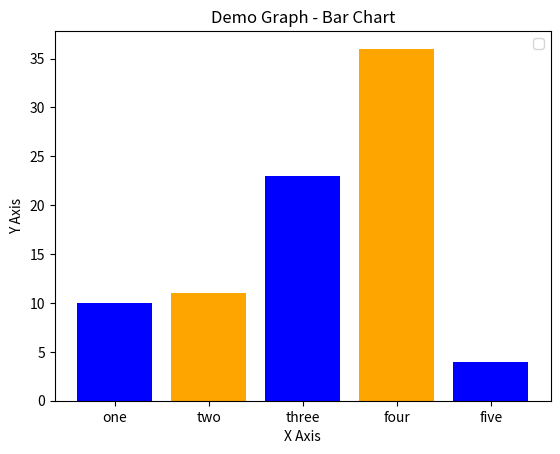

Recreate this plot in Python.
import matplotlib.pyplot as plt

x1 = [2, 4, 5, 6]
y1 = [2, 3, 6, 7]

left = [1, 2, 3, 4, 5]
height = [10, 11, 23, 36, 4]

tick_label = ["one", "two", "three", "four", "five"]

plt.bar(left, height, tick_label=tick_label, width=0.8, color=["blue", "orange"])

# plt.plot(
#     x1,
#     y1,
#     color="green",
#     linestyle="dashed",
#     linewidth=3,
#     marker="o",
#     markerfacecolor="blue",
#     markersize=12,
# )
# plt.ylim(1, 8)
# plt.xlim(1, 8)


# x2 = [1, 2, 3, 4]
# y2 = [1, 2, 4, 4]

# plt.plot(x2, y2, label="Line 2")

plt.xlabel("X Axis")

plt.ylabel("Y Axis")

plt.title("Demo Graph - Bar Chart")

plt.legend()

plt.show()
